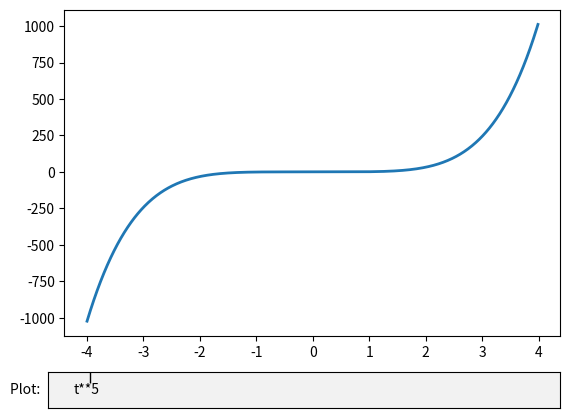

Write the Python code that produced this figure.
# Import modules
import numpy as np
import matplotlib.pyplot as plt
from matplotlib.widgets import TextBox

# Adjust illustration
fig, ax = plt.subplots()
fig.subplots_adjust(bottom=0.2)

t = np.arange(-4.0, 4.0, 0.01)
l, = ax.plot(t, np.zeros_like(t), lw=2)

# Function to plot graph
# according to expression
def visualizeGraph(expr):
	ydata = eval(expr)
	l.set_ydata(ydata)
	ax.relim()
	ax.autoscale_view()
	plt.draw()

# Adding TextBox to graph
graphBox = fig.add_axes([0.1, 0.05, 0.8, 0.075])
txtBox = TextBox(graphBox, "Plot: ")
txtBox.on_submit(visualizeGraph)
txtBox.set_val("t**5")

# Plot graph
plt.show()
